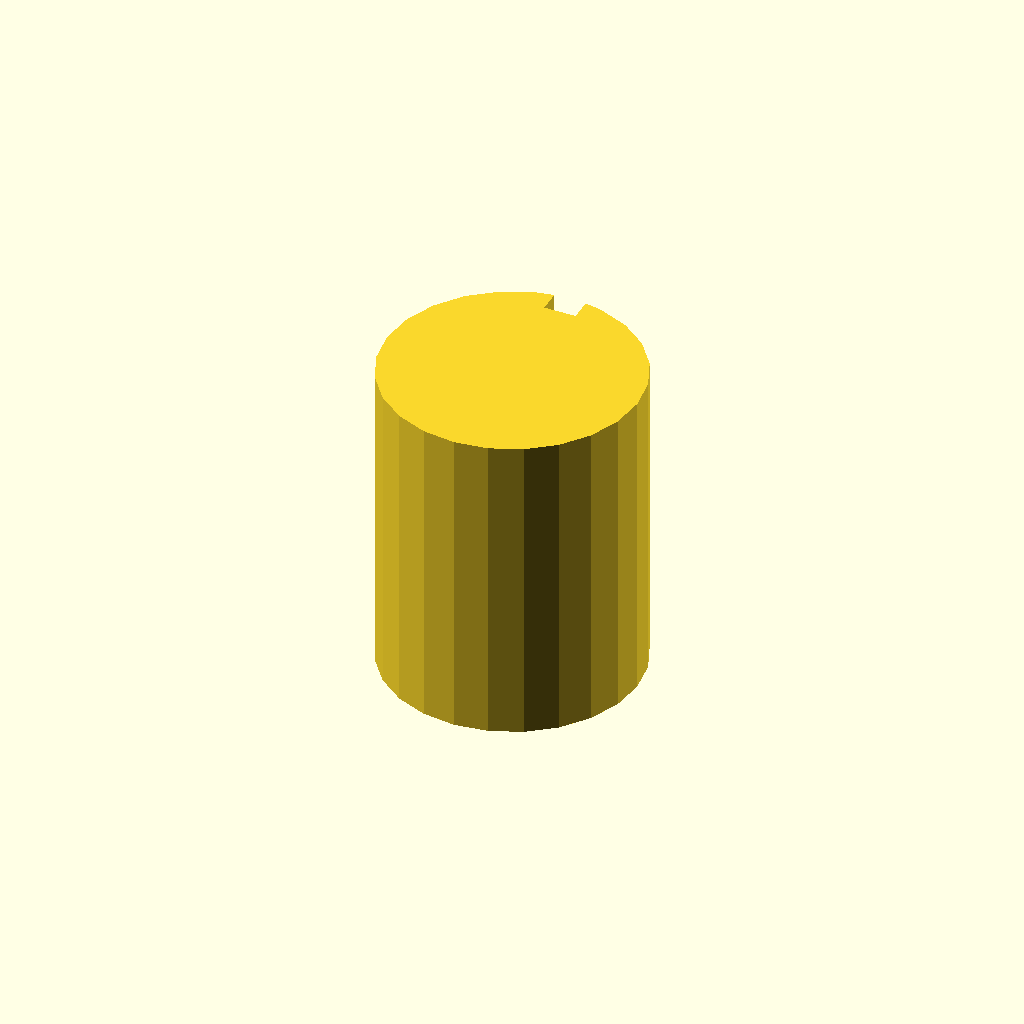
Cell 1 — every parameter at its default value.
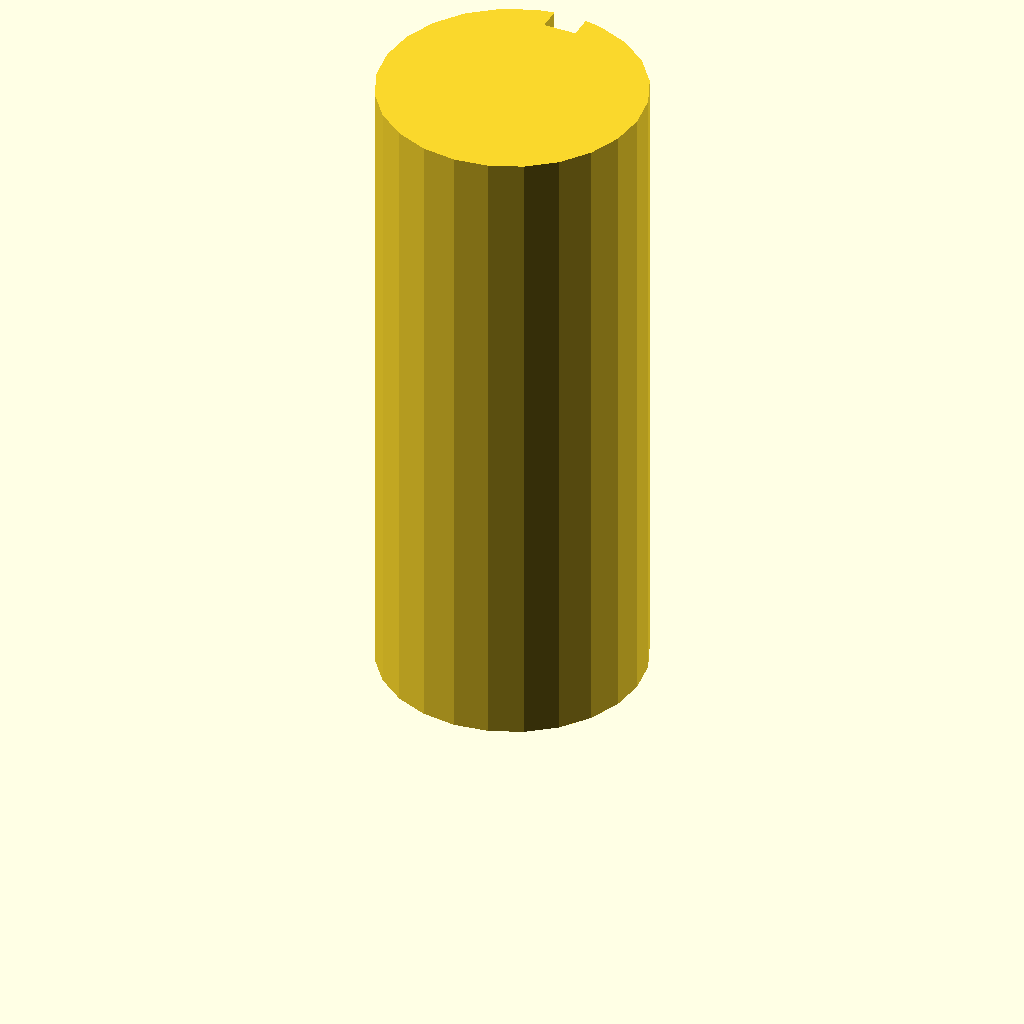
Cell 2: plate_t = 100 (everything else at default).
One fixed orthographic camera (rotation 55°, 0°, 25°; colour scheme Cornfield) for every cell.
Source of the model, optional_data/data/sketch3/keyways/part_0018.scad:
$fn = 32;

// ----------------------------------------------------------------------
// Keyway shaft: d40 shaft, key 5 x 3.5 mm
// ----------------------------------------------------------------------

// --- parameters (mm) ---
shaft_r = 20;             // shaft radius
key_w = 5;                // keyway width
key_d = 3.5;              // keyway depth below the surface line
plate_t = 50;             // shaft length, Z (extrusion height)

shaft_d = 2 * shaft_r;  // shaft diameter
circle_step = 15;  // polygon sampling step, degrees

profile = [[14.824, 39.319], [10, 37.321], [5.858, 34.142], [2.679, 30], [0.681, 25.176], [0, 20], [0.681, 14.824], [2.679, 10], [5.858, 5.858], [10, 2.679], [14.824, 0.681], [20, 0], [25.176, 0.681], [30, 2.679], [34.142, 5.858], [37.321, 10], [39.319, 14.824], [40, 20], [39.319, 25.176], [37.321, 30], [34.142, 34.142], [30, 37.321], [25.176, 39.319], [22.5, 39.843], [22.5, 36.343], [17.5, 36.343], [17.5, 39.843]];  // primary outline, 27 points, counter clockwise

// --- the one profile operation ---
linear_extrude(height = plate_t) polygon(points = profile);
Parameter table extracted from the source (name, type, default, range or options):
shaft_r: number, default 20
key_w: number, default 5
key_d: number, default 3.5
plate_t: number, default 50
circle_step: number, default 15
